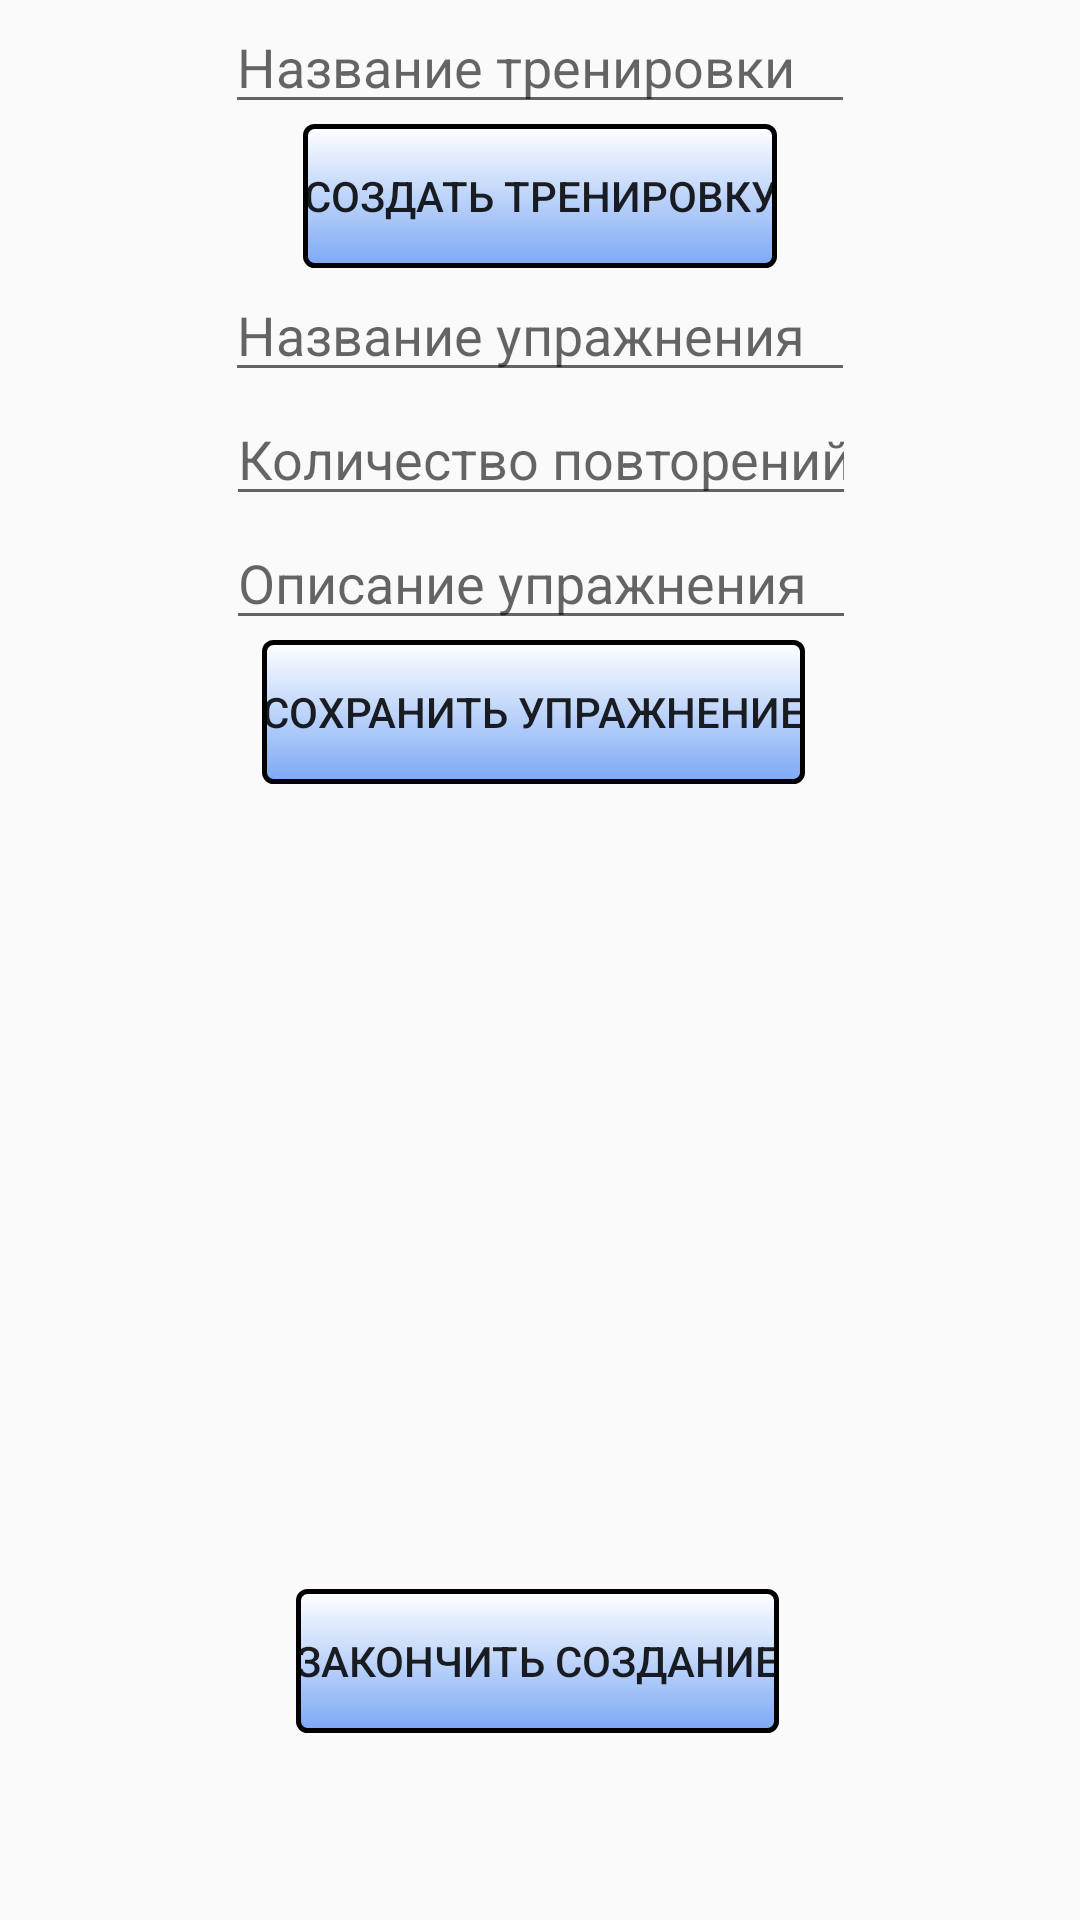

Android layout source for this screen:
<!-- AndroidManifest.xml: application theme AppTheme -->
<!-- res/layout/activity_add.xml -->
<?xml version="1.0" encoding="utf-8"?>
<androidx.constraintlayout.widget.ConstraintLayout xmlns:android="http://schemas.android.com/apk/res/android"
    xmlns:app="http://schemas.android.com/apk/res-auto"
    xmlns:tools="http://schemas.android.com/tools"
    android:layout_width="match_parent"
    android:layout_height="match_parent"
    tools:context=".AddActivity">

    <EditText
        android:id="@+id/editTraining"
        android:layout_width="wrap_content"
        android:layout_height="wrap_content"
        android:ems="10"
        android:hint="@string/addTr"
        android:inputType="textPersonName"
        app:layout_constraintEnd_toEndOf="parent"
        app:layout_constraintStart_toStartOf="parent"
        app:layout_constraintTop_toTopOf="parent" />

    <Button
        android:background="@drawable/my_button_bg1"
        android:id="@+id/baddTr"
        android:layout_width="wrap_content"
        android:layout_height="wrap_content"
        android:text="@string/conTr"
        app:layout_constraintEnd_toEndOf="parent"
        app:layout_constraintStart_toStartOf="parent"
        app:layout_constraintTop_toBottomOf="@+id/editTraining" />

    <EditText
        android:id="@+id/namEx"
        android:layout_width="wrap_content"
        android:layout_height="wrap_content"
        android:ems="10"
        android:hint="@string/nameEx"
        android:inputType="textPersonName"
        app:layout_constraintEnd_toEndOf="parent"
        app:layout_constraintStart_toStartOf="parent"
        app:layout_constraintTop_toBottomOf="@+id/baddTr" />

    <EditText
        android:id="@+id/desEx"
        android:layout_width="wrap_content"
        android:layout_height="wrap_content"
        android:ems="10"
        android:hint="@string/desEx"
        android:inputType="textPersonName"
        app:layout_constraintEnd_toEndOf="parent"
        app:layout_constraintHorizontal_bias="0.502"
        app:layout_constraintStart_toStartOf="parent"
        app:layout_constraintTop_toBottomOf="@+id/scrEx" />

    <EditText
        android:id="@+id/scrEx"
        android:layout_width="wrap_content"
        android:layout_height="wrap_content"
        android:ems="10"
        android:hint="@string/scEx"
        android:inputType="textPersonName"
        app:layout_constraintEnd_toEndOf="parent"
        app:layout_constraintHorizontal_bias="0.502"
        app:layout_constraintStart_toStartOf="parent"
        app:layout_constraintTop_toBottomOf="@+id/namEx" />

    <Button
        android:background="@drawable/my_button_bg1"
        android:id="@+id/coEx"
        android:layout_width="wrap_content"
        android:layout_height="wrap_content"
        android:text="@string/conEx"
        app:layout_constraintEnd_toEndOf="parent"
        app:layout_constraintHorizontal_bias="0.487"
        app:layout_constraintStart_toStartOf="parent"
        app:layout_constraintTop_toBottomOf="@+id/desEx" />

    <Button
        android:background="@drawable/my_button_bg1"
        android:id="@+id/end"
        android:layout_width="wrap_content"
        android:layout_height="wrap_content"
        android:layout_marginTop="128dp"
        android:text="@string/end"
        app:layout_constraintEnd_toEndOf="parent"
        app:layout_constraintHorizontal_bias="0.495"
        app:layout_constraintStart_toStartOf="parent"
        app:layout_constraintTop_toBottomOf="@+id/descText" />

    <TextView
        android:id="@+id/descText"
        android:layout_width="wrap_content"
        android:layout_height="wrap_content"
        android:layout_marginTop="120dp"
        android:textColor="#000000"
        android:textSize="15sp"
        app:layout_constraintEnd_toEndOf="parent"
        app:layout_constraintHorizontal_bias="0.498"
        app:layout_constraintStart_toStartOf="parent"
        app:layout_constraintTop_toBottomOf="@+id/coEx" />
</androidx.constraintlayout.widget.ConstraintLayout>
<!-- resources referenced by this layout -->
<resources>
  <!-- drawable my_button_bg1 (drawable) -->
  <?xml version="1.0" encoding="utf-8"?>
  <shape xmlns:android="http://schemas.android.com/apk/res/android"
      android:shape="rectangle">
      <gradient android:startColor="#FFFFFF"
          android:endColor="#C1548FF3"
          android:angle="270" />
      <corners android:radius="3dp" />
      <stroke android:width="5px" android:color="#000000" />
  </shape>
  <string name="addTr">Название тренировки</string>
  <string name="conEx"> Сохранить упражнение</string>
  <string name="conTr"> Cоздать тренировку</string>
  <string name="desEx"> Описание упражнения</string>
  <string name="end"> Закончить создание</string>
  <string name="nameEx"> Название упражнения</string>
  <string name="scEx">  Количество повторений</string>
  <style name="AppTheme" parent="Theme.AppCompat.Light.NoActionBar">
          
          <item name="colorPrimary">@color/colorPrimary</item>
          <item name="colorPrimaryDark">#E7000000</item>
          <item name="colorAccent">#C82196F3</item>
      </style>
  <color name="colorPrimary">#008577</color>
</resources>
